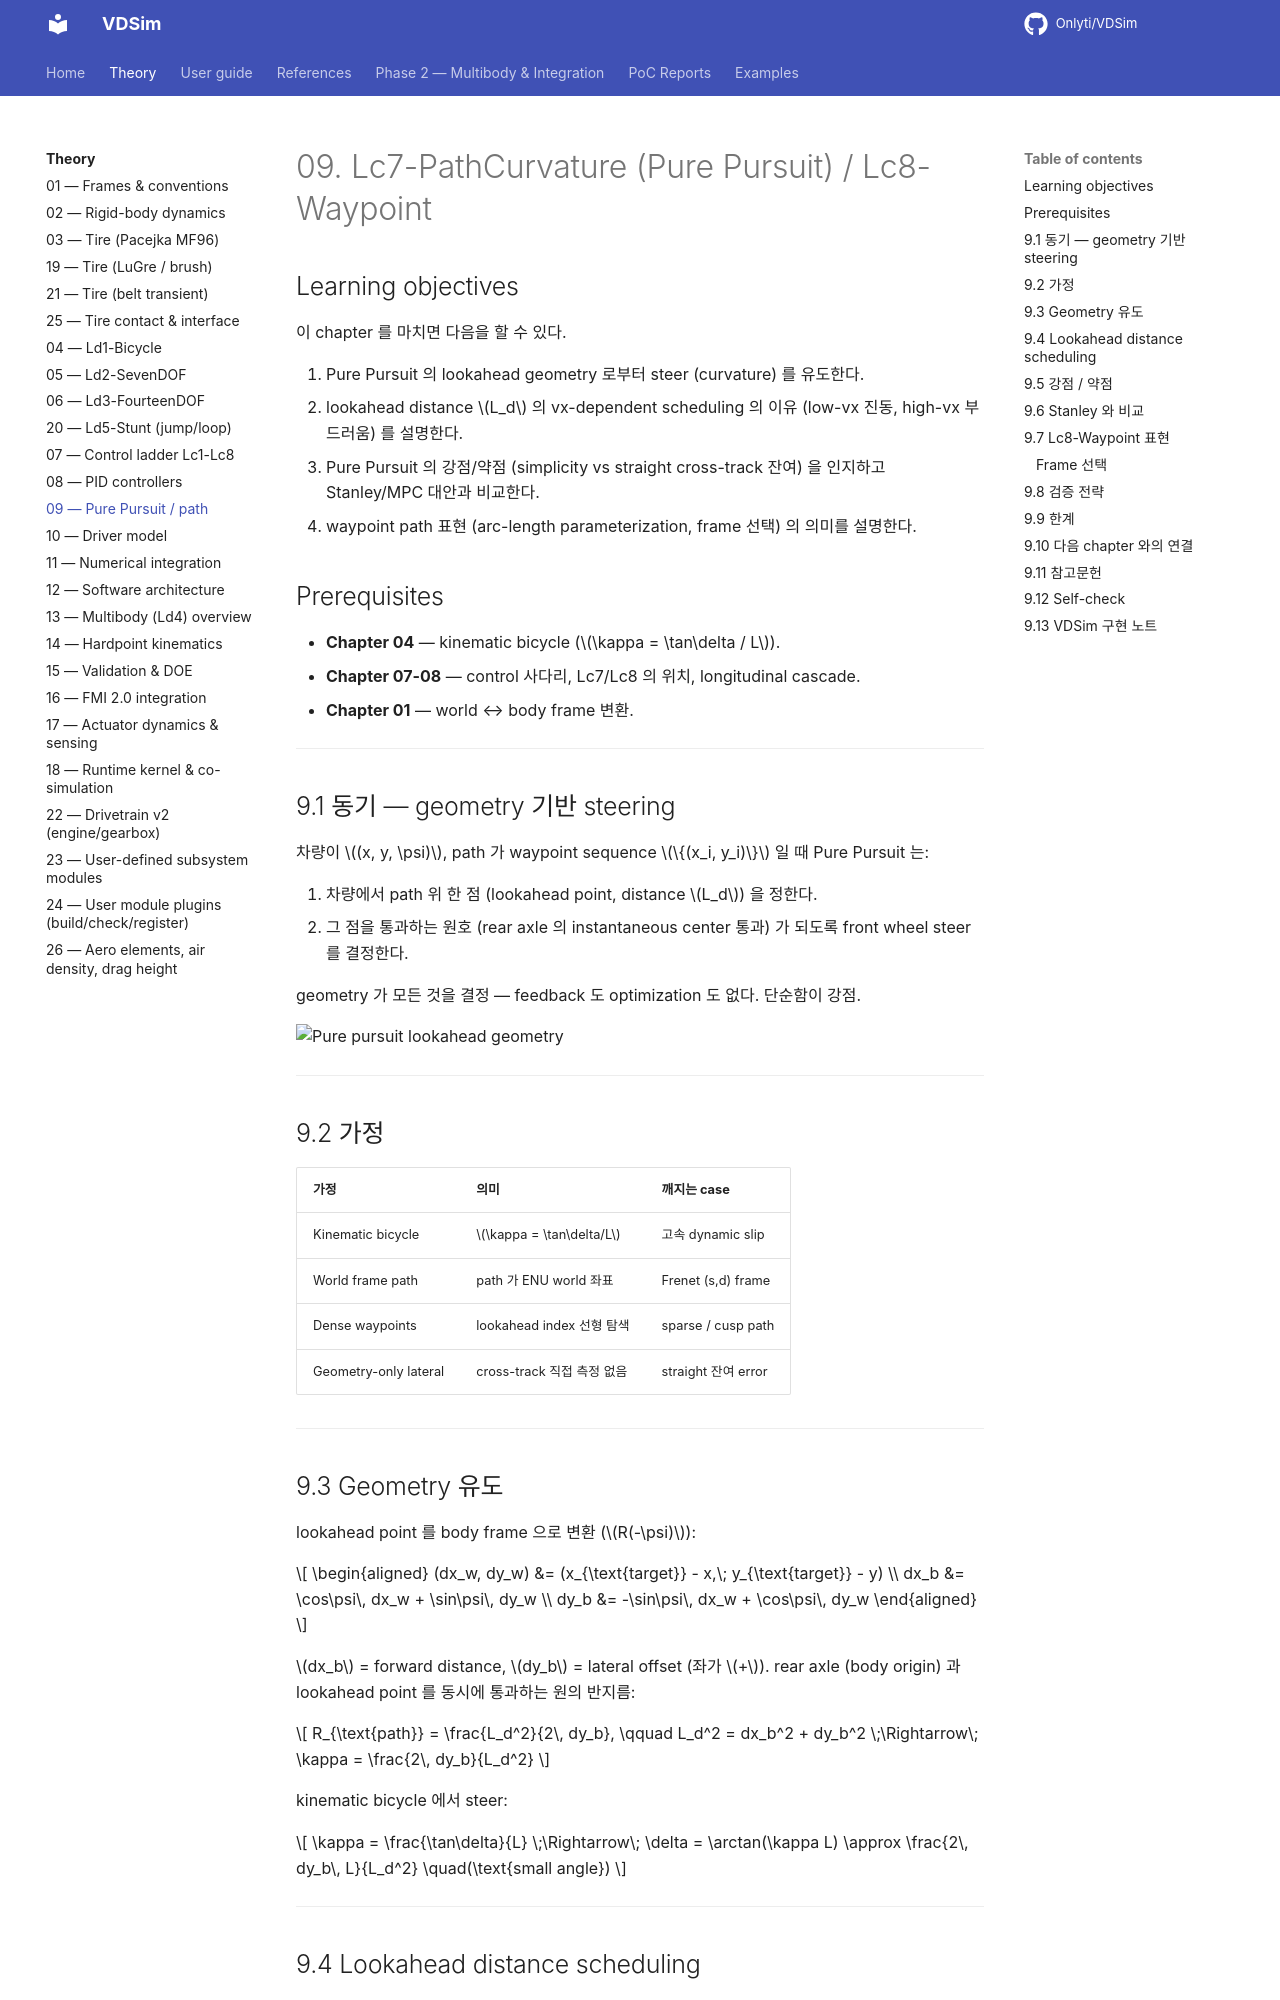

repository: Onlyti/VDSim · page: v0.8.2/theory/09_pure_pursuit_path/index.html · generator: mkdocs

# 09. Lc7-PathCurvature (Pure Pursuit) / Lc8-Waypoint

## Learning objectives

이 chapter 를 마치면 다음을 할 수 있다.

1. Pure Pursuit 의 lookahead geometry 로부터 steer (curvature) 를 유도한다.
2. lookahead distance $L_d$ 의 vx-dependent scheduling 의 이유 (low-vx 진동,
   high-vx 부드러움) 를 설명한다.
3. Pure Pursuit 의 강점/약점 (simplicity vs straight cross-track 잔여) 을
   인지하고 Stanley/MPC 대안과 비교한다.
4. waypoint path 표현 (arc-length parameterization, frame 선택) 의 의미를
   설명한다.

## Prerequisites

- **Chapter 04** — kinematic bicycle ($\kappa = \tan\delta / L$).
- **Chapter 07-08** — control 사다리, Lc7/Lc8 의 위치, longitudinal cascade.
- **Chapter 01** — world ↔ body frame 변환.

---

## 9.1 동기 — geometry 기반 steering

차량이 $(x, y, \psi)$, path 가 waypoint sequence $\{(x_i, y_i)\}$ 일 때 Pure
Pursuit 는:

1. 차량에서 path 위 한 점 (lookahead point, distance $L_d$) 을 정한다.
2. 그 점을 통과하는 원호 (rear axle 의 instantaneous center 통과) 가 되도록
   front wheel steer 를 결정한다.

geometry 가 모든 것을 결정 — feedback 도 optimization 도 없다. 단순함이 강점.

![Pure pursuit lookahead geometry](figures/09_pure_pursuit.png)

---

## 9.2 가정

| 가정 | 의미 | 깨지는 case |
|---|---|---|
| Kinematic bicycle | $\kappa = \tan\delta/L$ | 고속 dynamic slip |
| World frame path | path 가 ENU world 좌표 | Frenet (s,d) frame |
| Dense waypoints | lookahead index 선형 탐색 | sparse / cusp path |
| Geometry-only lateral | cross-track 직접 측정 없음 | straight 잔여 error |

---

## 9.3 Geometry 유도

lookahead point 를 body frame 으로 변환 ($R(-\psi)$):

$$
\begin{aligned}
(dx_w, dy_w) &= (x_{\text{target}} - x,\; y_{\text{target}} - y) \\
dx_b &= \cos\psi\, dx_w + \sin\psi\, dy_w \\
dy_b &= -\sin\psi\, dx_w + \cos\psi\, dy_w
\end{aligned}
$$

$dx_b$ = forward distance, $dy_b$ = lateral offset (좌가 $+$). rear axle (body
origin) 과 lookahead point 를 동시에 통과하는 원의 반지름:

$$
R_{\text{path}} = \frac{L_d^2}{2\, dy_b}, \qquad L_d^2 = dx_b^2 + dy_b^2
\;\Rightarrow\;
\kappa = \frac{2\, dy_b}{L_d^2}
$$

kinematic bicycle 에서 steer:

$$
\kappa = \frac{\tan\delta}{L} \;\Rightarrow\; \delta = \arctan(\kappa L)
\approx \frac{2\, dy_b\, L}{L_d^2} \quad(\text{small angle})
$$

---
